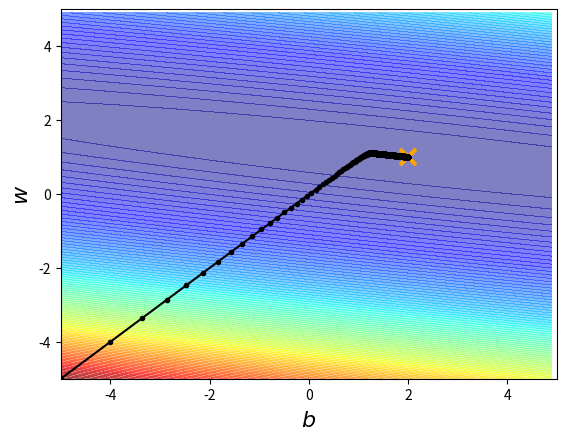

This figure's Python source:
import time

start = time.time()

import matplotlib.pyplot as plt
import numpy as np

x_data = [1,2,3,4,5,6,7,8,9,10]
y_data = [3,4,5,6,7,8,9,10,11,12]

x = np.arange(-5, 5, 0.1)
y = np.arange(-5, 5, 0.1)
Z = np.zeros((len(x), len(y)))
X, Y = np.meshgrid(len(x), len(y))
for i in range(len(x)):
    for j in range(len(y)):
        b = x[i]
        w = y[j]
        Z[j][i] = 0
        for n in range(len(x_data)):
            Z[j][i] += (y_data[n] - b - w * x_data[n])**2
        Z[j][i] = Z[j][i]/len(x_data)

b = -5
w = -5
lr = 1
iteration = 100000

b_his = [b]
w_his = [w]

lr_b = 0
lr_w = 0

for i in range(iteration):
    b_grad = 0.0
    w_grad = 0.0
    for n in range(len(x_data)):
        b_grad = b_grad - 2.0*(y_data[n] - b - w * x_data[n]) * 1
        w_grad = w_grad - 2.0*(y_data[n] - b - w * x_data[n]) * x_data[n]
    
    lr_b = lr_b + b_grad ** 2
    lr_w = lr_w + w_grad ** 2
    
    b = b - lr/np.sqrt(lr_b) * b_grad
    w = w - lr/np.sqrt(lr_w) * w_grad
    w_his.append(w)
    b_his.append(b)

plt.contourf(x, y, Z, 100, alpha = 0.5, cmap = plt.get_cmap('jet'))
plt.plot([2], [1], 'x', ms = 12, markeredgewidth = 3, color = 'orange') # 橘色叉叉
plt.plot(b_his, w_his, 'o-', ms = 3, lw = 1.5, color = 'black')
plt.xlim(-5,5)
plt.ylim(-5,5)
plt.xlabel(r'$b$', fontsize = 16)
plt.ylabel(r'$w$', fontsize = 16)
# plt.show()

end = time.time()

print(end - start)